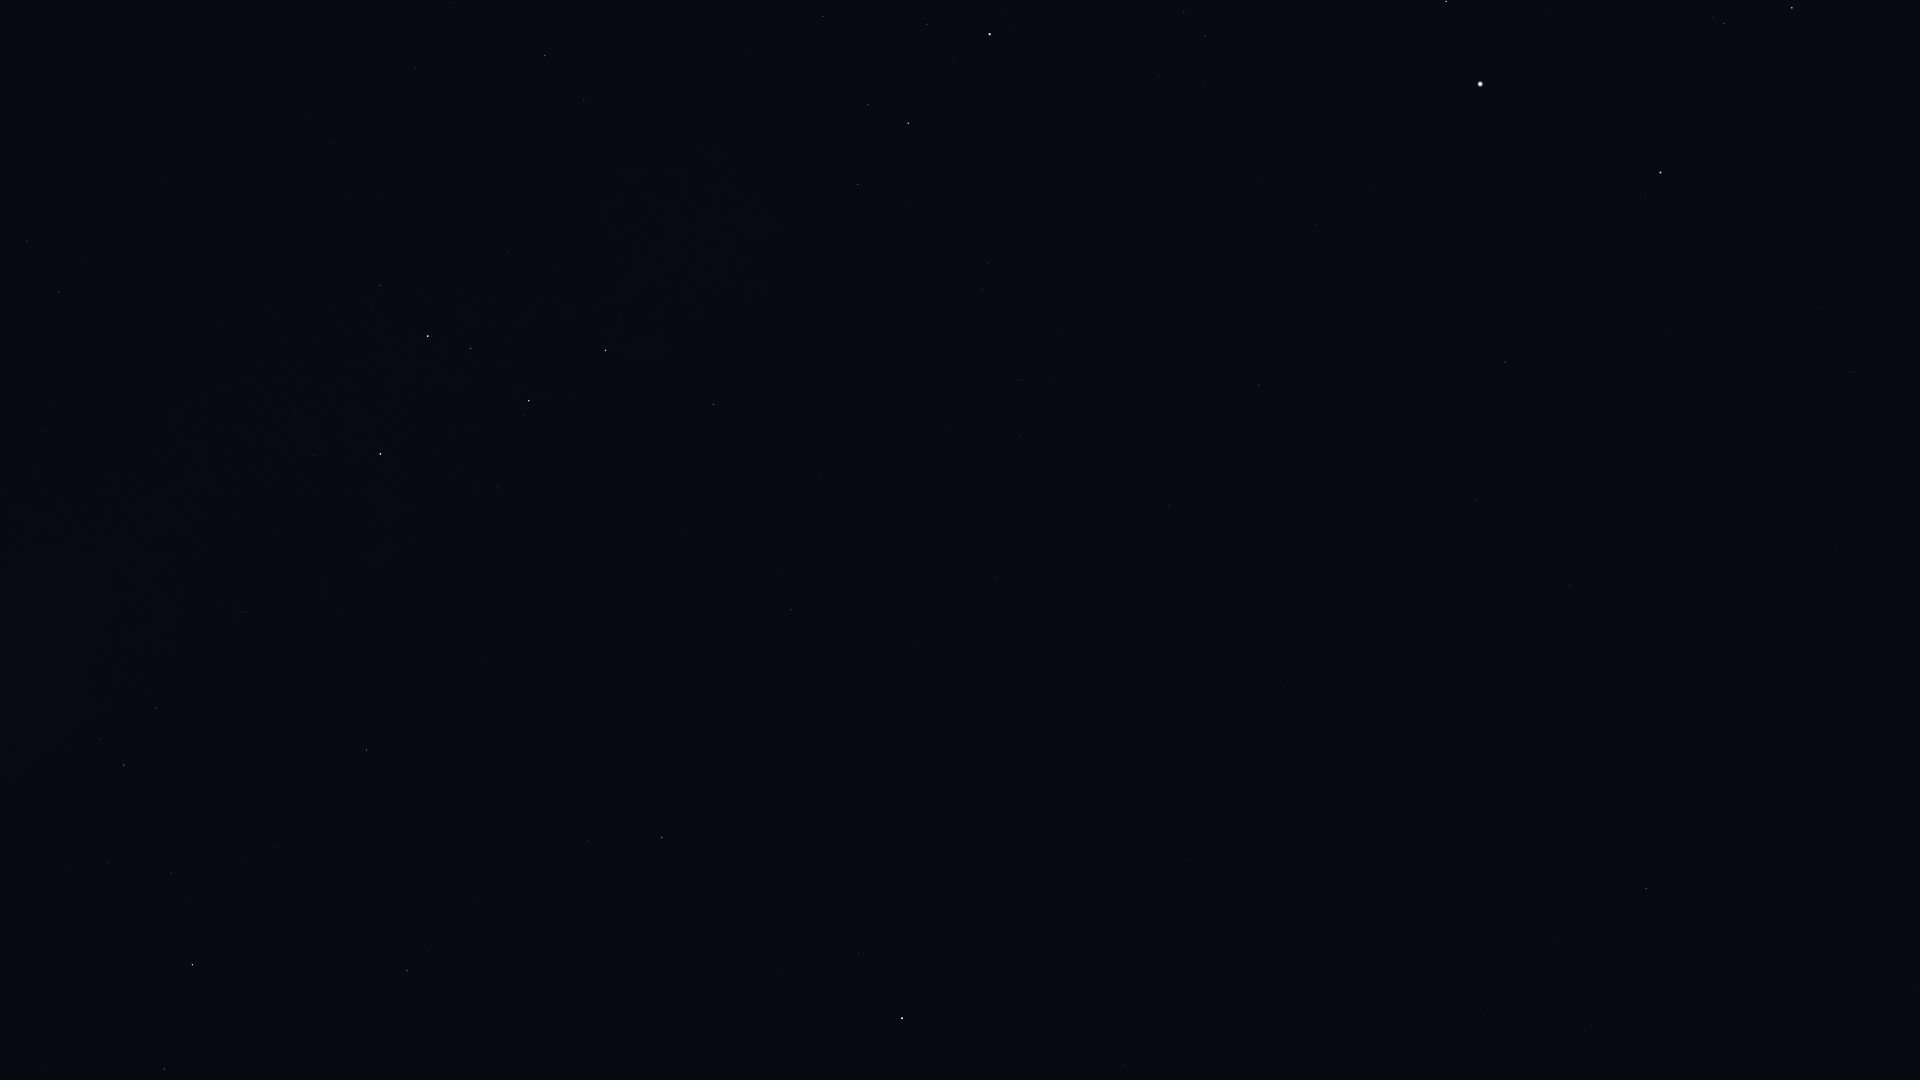

The data file committed next to this chart (first rows):
Star_ID, Name, X, Y
746, Caph, 380, 454
2920, Fulu, 380, 285
3179, Schedar, 428, 336
3821, Achird, 471, 348
107418, Castula, 510, 367
6411, Adhil, 451, 3
6686, Ruchbah, 605, 350
7607, Nembus, 545, 56
8886, Segin, 714, 404
13192, Nushagak, 876, 580
13268, Miram, 858, 184
14328, HIP 14328, 908, 123
15863, Mirfak, 990, 34
16228, HIP 16228, 983, 289
17959, HIP 17959, 995, 577
18505, HIP 18505, 1053, 380
22783, HIP 22783, 1169, 506
23416, Almaaz, 1446, 1
24003, Mago, 1163, 595
24608, Capella, 1480, 84
25110, HIP 25110, 1056, 811
28360, Menkalinan, 1660, 172
28380, Mahasim, 1792, 8
30060, HIP 30060, 1476, 500
30860, Lucilinburhuc, 1879, 149
33449, HIP 33449, 1569, 585
36145, HIP 36145, 1836, 546
40687, Násti, 1617, 857
41704, Muscida, 1646, 889
105199, Alderamin, 192, 965
106032, Alfirk, 407, 971
108917, Kurhah, 277, 847
109492, HIP 109492, 124, 765
112724, HIP 112724, 367, 750
116727, Errai, 662, 837
